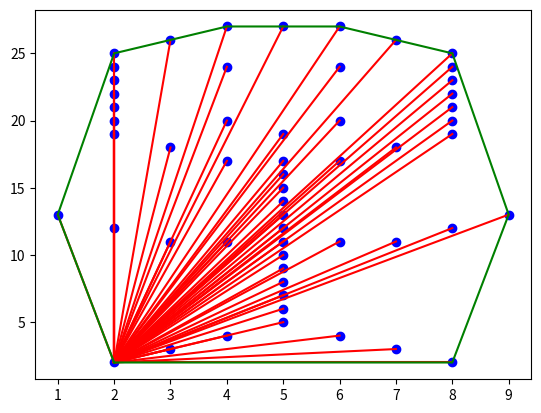

The script that saved this image:
# CSE381 Week 11A Solution
# Convex Hull

from math import atan2, sqrt
import matplotlib.pyplot as plt
import functools
import random

COLINEAR = 0
CONVEX = 1
CONCAVE = 2

class Point:

    def __init__(self, x, y):
        self.x = x
        self.y = y

    def __str__(self):
        return f"({self.x},{self.y})"

def points_to_str(points):
    return functools.reduce(
        lambda result, p : f"{result}{p}, ", 
        points, "")[:-2]

def orientation(a, b, c):
    cross_prod = (b.x - a.x) * (c.y - b.y) - (b.y - a.y) * (c.x - b.x)
    if cross_prod == 0:
        return COLINEAR
    elif cross_prod > 0:
        return CONVEX
    else:
        return CONCAVE

def get_angle(anchor, point):
    return atan2(point.y - anchor.y, point.x - anchor.x)

def get_dist(anchor, point):
    return sqrt((point.x - anchor.x)**2 + (point.y - anchor.y)**2)

def get_convex_hull(points):
    print(f"Points: {points_to_str(points)}")
    if len(points) < 3:
        # Convex hull is not possible with less than 3 points
        return []

    # Find the point with the lowest y-coordinate (and leftmost if ties)
    anchor = min(points, key=lambda point: (point.y, point.x))
    print(f"Anchor: {anchor}")

    # Sort the points by angle and distance relative to the anchor
    sorted_points = sorted(points, 
                           key=lambda point: (get_angle(anchor, point), 
                                              get_dist(anchor, point)))
    print(f"Sorted Points: {points_to_str(sorted_points)}")

    # Initialize the convex hull with the anchor
    hull = [sorted_points[0]]

    # Iterate through the sorted points to build the convex hull
    # Start at index 1 (since the anchor is already added)
    for i in range(1, len(sorted_points)):

        while True:

            # We need 3 points to determine orientation, so if we only have 1,
            # then add the point to the hull.
            if len(hull) == 1:
                hull.append(sorted_points[i])
                break

            # If new points is convex, then add it.
            # If not, then remove the previous point and reconsider
            else:
                result = orientation(hull[-2], hull[-1], sorted_points[i])
                if result == CONVEX:
                    hull.append(sorted_points[i])
                    break
                else:
                    hull.pop()

    # Need at least 3 points to make a proper hull
    if len(hull) <= 2:
        return []                    
        
    # Re-add the anchor so we have a cycle
    hull += [hull[0]]
    return hull

def plot_points_with_hull(points, convex_hull, show_angles=False):
    xs = [p.x for p in points]
    ys = [p.y for p in points]
    plt.scatter(xs, ys, color='b')

    if show_angles and len(convex_hull) > 0:
        anchor = convex_hull[0]
        for point in points:
            plt.plot([anchor.x,point.x],[anchor.y,point.y], color='r')

    xs2 = [p.x for p in convex_hull]
    ys2 = [p.y for p in convex_hull]
    plt.plot(xs2,ys2,color='g')
    plt.show()


# Simple Example
points = [Point(0,0),Point(4,0),Point(3,1),Point(1,1),Point(8,8),Point(3,6),
          Point(1,4),Point(1,3),Point(0,4),Point(0,2),Point(5.5,7)]

# Colinear Example - No Hull
points = [Point(0,0),Point(1,1),Point(2,2),Point(3,3),Point(4,4)]

# Almost Colinear Example
points = [Point(0,0),Point(1,1),Point(2,2),Point(3,3),Point(4,4),Point(5,6)]

# Too Small - No Hull
points = [Point(0,0),Point(1,0)]

# Random Example
points = [Point(random.randint(0,100),random.randint(0,100)) for _ in range(100)]

# Simple Art
points = [Point(2,2),Point(3,3),Point(4,4),Point(6,4),Point(7,3),Point(8,2),
          Point(5,5),Point(5,6),Point(5,7),Point(5,8),Point(5,9),Point(5,10),
          Point(5,11),Point(4,11),Point(3,11),Point(2,12),Point(1,13),
          Point(6,11),Point(7,11),Point(8,12),Point(9,13),Point(5,12),
          Point(5,13),Point(5,14),Point(5,15),Point(5,16),Point(5,17),
          Point(4,17),Point(3,18),Point(2,19),Point(2,20),Point(2,21),
          Point(2,22),Point(2,23),Point(2,24),Point(2,25),Point(3,26),
          Point(4,27),Point(5,27),Point(6,27),Point(7,26),Point(8,25),
          Point(8,24),Point(8,23),Point(8,22),Point(8,21),Point(8,20),
          Point(8,19),Point(7,18),Point(6,17),Point(4,20),Point(5,19),
          Point(6,20),Point(4,24),Point(6,24)]

convex_hull = get_convex_hull(points)
print(f"Convex Hull: {points_to_str(convex_hull)}")

# Set to True if you want to view lines connecting to anchor
plot_points_with_hull(points, convex_hull, True)
